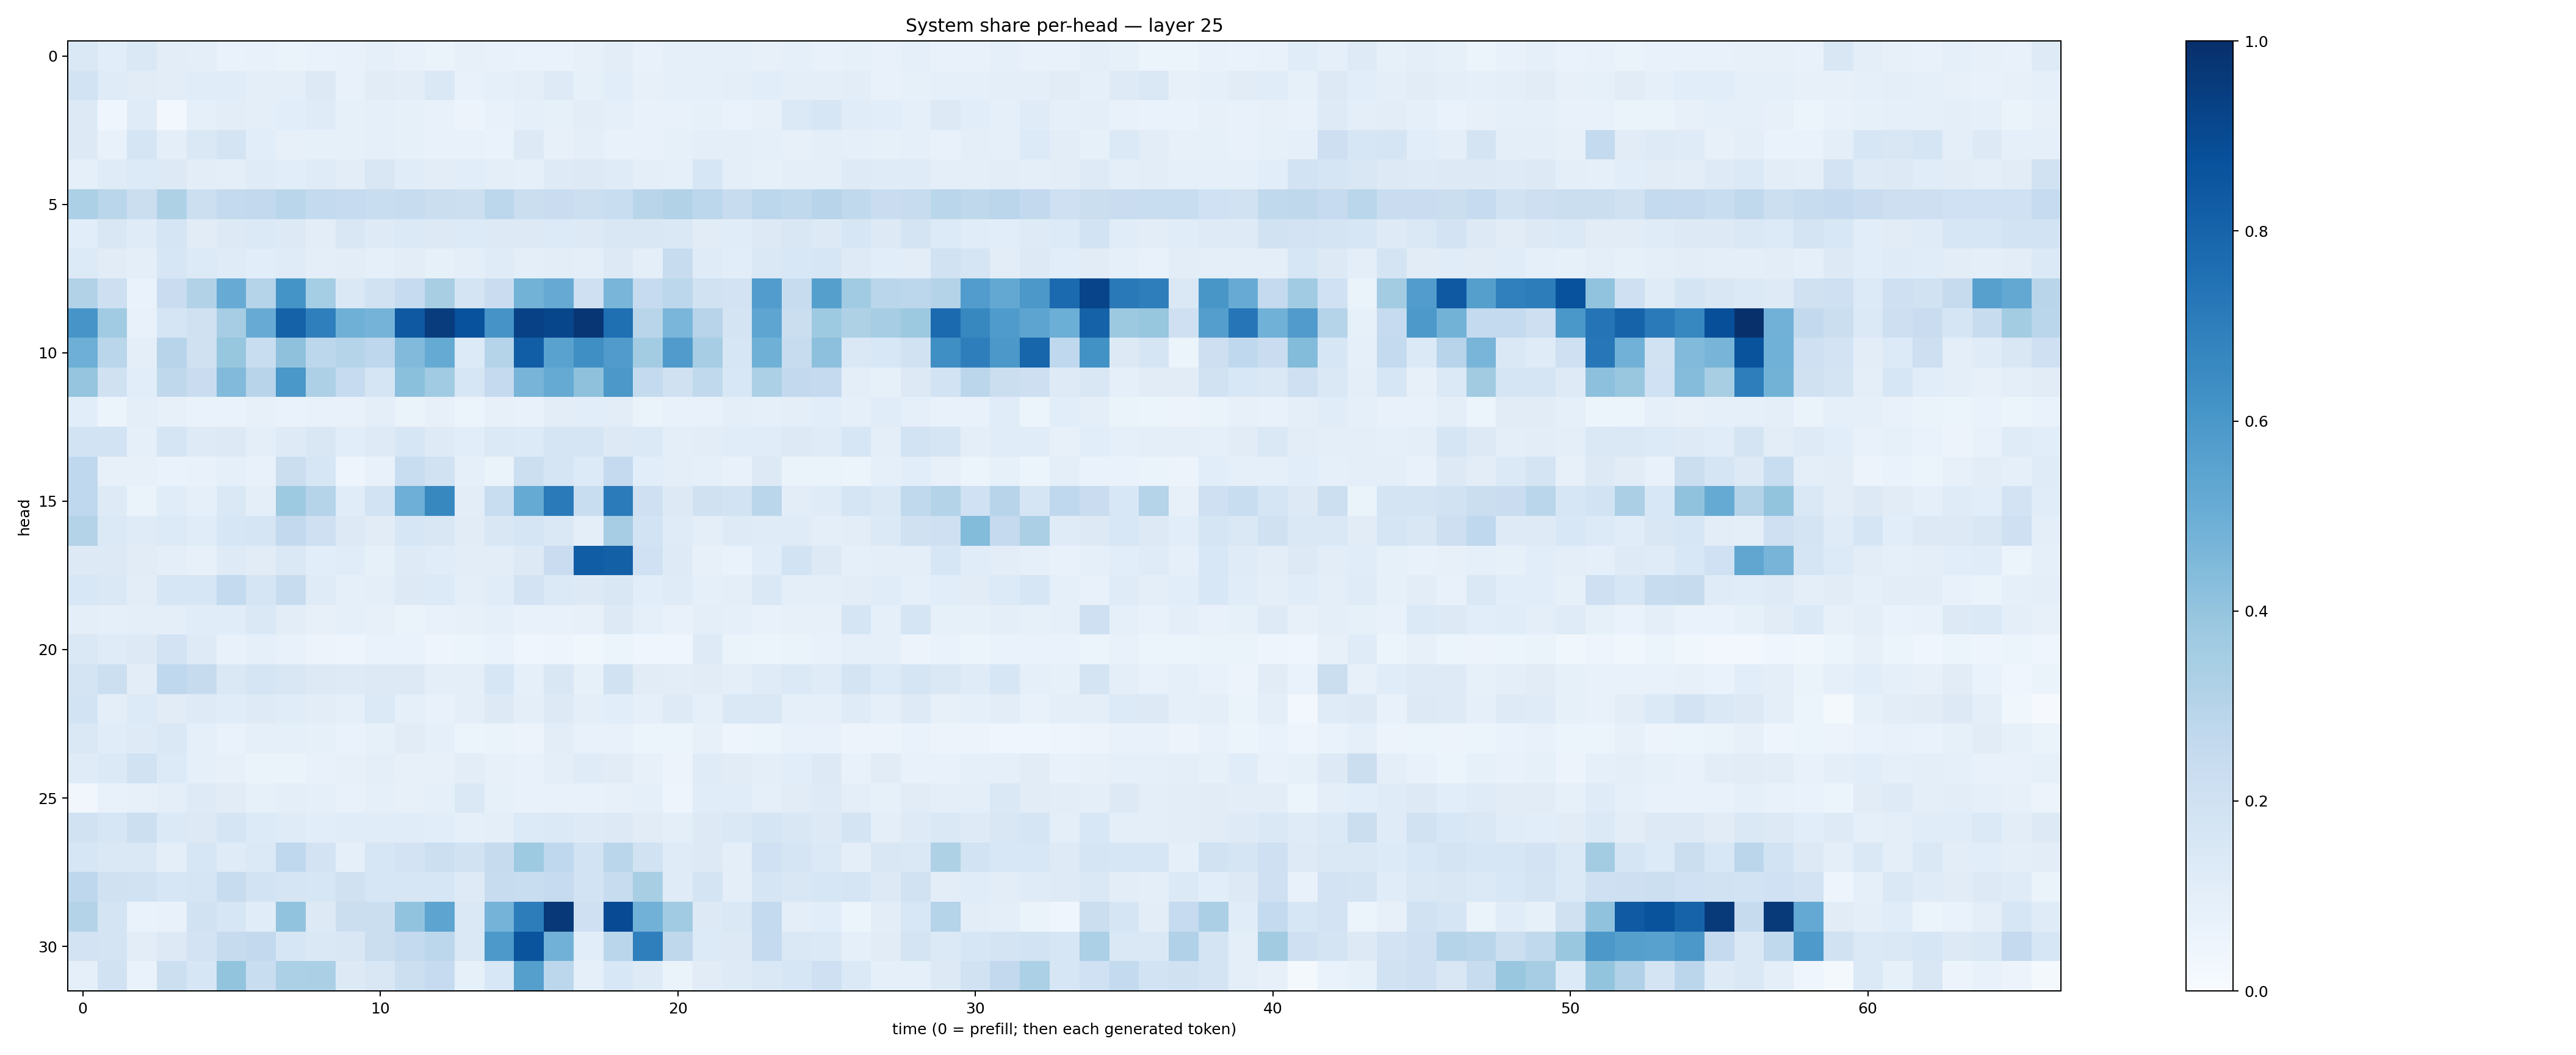

The table this chart was drawn from, first rows:
0.14337286, 0.10731883, 0.14328341, 0.10181792, 0.0946895, 0.067520656, 0.07716201, 0.065088436, 0.069551125, 0.07328808, 0.08946029, 0.07322346, 0.06292042, 0.07932265, 0.072348684, 0.06970853, 0.06953735, 0.078243755, 0.10531255, 0.07515395, 0.089706354, 0.08661009, 0.08635125, 0.07906109
0.187, 0.1195, 0.1103, 0.1044, 0.1167, 0.1137, 0.09457, 0.1007, 0.1317, 0.07332, 0.11, 0.1016, 0.1429, 0.07731, 0.09071, 0.101, 0.1247, 0.08479, 0.1092, 0.07985, 0.0894, 0.08642, 0.09903, 0.1061
0.13, 0.04292, 0.1173, 0.02829, 0.08772, 0.1028, 0.09495, 0.1092, 0.118, 0.08442, 0.08671, 0.08556, 0.07559, 0.05557, 0.073, 0.08651, 0.08356, 0.1023, 0.08881, 0.07047, 0.07044, 0.08337, 0.06785, 0.08078
0.1275, 0.07307, 0.1643, 0.09844, 0.1448, 0.1738, 0.1058, 0.07814, 0.08382, 0.08261, 0.09264, 0.0844, 0.07526, 0.07218, 0.06836, 0.1285, 0.07907, 0.09795, 0.07552, 0.07427, 0.08377, 0.09811, 0.09674, 0.09072
0.08786, 0.119, 0.1347, 0.1257, 0.1041, 0.09519, 0.1177, 0.1074, 0.1175, 0.1033, 0.151, 0.1153, 0.102, 0.1057, 0.09776, 0.0934, 0.1221, 0.1267, 0.1196, 0.0957, 0.09207, 0.1597, 0.09841, 0.08259
0.3317, 0.287, 0.2215, 0.3207, 0.2173, 0.2556, 0.2582, 0.2859, 0.2574, 0.2494, 0.2337, 0.2355, 0.2235, 0.2183, 0.28, 0.2254, 0.23, 0.2186, 0.2337, 0.2903, 0.3145, 0.2777, 0.2354, 0.2811
0.1072, 0.152, 0.1194, 0.1703, 0.1128, 0.129, 0.1405, 0.1307, 0.1038, 0.1511, 0.1247, 0.1394, 0.1297, 0.1334, 0.1262, 0.126, 0.133, 0.1308, 0.1485, 0.1523, 0.1469, 0.1118, 0.1144, 0.1307
0.1353, 0.1127, 0.09703, 0.16, 0.1336, 0.1201, 0.108, 0.1183, 0.09929, 0.1018, 0.09227, 0.1022, 0.08523, 0.1007, 0.1188, 0.0969, 0.1033, 0.1011, 0.1265, 0.09375, 0.242, 0.1187, 0.1075, 0.1438
0.3133, 0.213, 0.06718, 0.2278, 0.3157, 0.5084, 0.3025, 0.6156, 0.3527, 0.1462, 0.1944, 0.2468, 0.3401, 0.1787, 0.2281, 0.4767, 0.5151, 0.2081, 0.4651, 0.2489, 0.2786, 0.1941, 0.1812, 0.5745
0.6074, 0.3657, 0.07464, 0.1688, 0.1962, 0.35, 0.5112, 0.8066, 0.693, 0.4896, 0.4732, 0.8406, 0.9513, 0.8726, 0.6102, 0.9311, 0.9123, 0.9734, 0.7564, 0.2892, 0.4621, 0.2965, 0.1774, 0.5368
0.4959, 0.2867, 0.1003, 0.2946, 0.1985, 0.3937, 0.2305, 0.413, 0.2796, 0.3006, 0.2741, 0.4419, 0.5159, 0.1332, 0.3016, 0.823, 0.5527, 0.6341, 0.5813, 0.3587, 0.5811, 0.3491, 0.1636, 0.4911
0.3946, 0.1978, 0.1085, 0.2715, 0.2267, 0.4418, 0.2955, 0.5999, 0.3259, 0.2479, 0.1643, 0.4189, 0.3651, 0.1566, 0.2522, 0.4703, 0.5185, 0.4125, 0.5938, 0.2577, 0.1954, 0.2647, 0.1546, 0.332
0.1087, 0.06144, 0.0989, 0.07978, 0.06724, 0.06979, 0.07862, 0.06839, 0.07625, 0.07241, 0.09403, 0.06432, 0.08203, 0.06206, 0.07829, 0.07056, 0.1053, 0.1071, 0.1046, 0.06329, 0.07568, 0.07623, 0.09853, 0.09253
0.1873, 0.1845, 0.09241, 0.1661, 0.122, 0.1298, 0.09796, 0.1249, 0.1488, 0.1066, 0.1238, 0.1578, 0.1228, 0.1062, 0.1383, 0.1335, 0.1681, 0.1679, 0.1283, 0.14, 0.09979, 0.1023, 0.1167, 0.1134
0.2668, 0.07976, 0.07918, 0.06669, 0.0719, 0.09205, 0.07131, 0.2226, 0.1631, 0.04958, 0.07597, 0.2336, 0.1917, 0.08595, 0.0641, 0.2153, 0.1677, 0.1359, 0.2516, 0.1093, 0.09436, 0.09139, 0.07357, 0.1273
0.2693, 0.1234, 0.06416, 0.1139, 0.09319, 0.1465, 0.09865, 0.3744, 0.3046, 0.1137, 0.1842, 0.4926, 0.6634, 0.1052, 0.2338, 0.5176, 0.7136, 0.2337, 0.7089, 0.2085, 0.1318, 0.1975, 0.1836, 0.288
0.308, 0.1373, 0.1193, 0.1332, 0.1148, 0.1603, 0.1676, 0.259, 0.2078, 0.131, 0.1123, 0.1612, 0.1506, 0.11, 0.15, 0.1705, 0.1421, 0.0959, 0.3492, 0.1874, 0.1186, 0.09405, 0.1226, 0.119
0.1295, 0.1259, 0.1102, 0.1007, 0.08035, 0.1212, 0.1112, 0.141, 0.106, 0.1164, 0.0859, 0.1226, 0.1153, 0.1032, 0.1037, 0.1323, 0.2301, 0.8246, 0.8158, 0.2006, 0.122, 0.08047, 0.06797, 0.1169
0.1554, 0.1463, 0.1048, 0.162, 0.1565, 0.2563, 0.1649, 0.2393, 0.1185, 0.08773, 0.1004, 0.1257, 0.1349, 0.1006, 0.1133, 0.1812, 0.1378, 0.1289, 0.1486, 0.108, 0.1199, 0.09052, 0.09898, 0.1409
0.09395, 0.08741, 0.09582, 0.09572, 0.1141, 0.1137, 0.1459, 0.1028, 0.07875, 0.09058, 0.08159, 0.06351, 0.07315, 0.0803, 0.09132, 0.07211, 0.07302, 0.0819, 0.125, 0.0878, 0.07181, 0.09616, 0.092, 0.07507
0.1438, 0.1187, 0.1315, 0.1824, 0.124, 0.07658, 0.09136, 0.07613, 0.05684, 0.05005, 0.06768, 0.06897, 0.05046, 0.06229, 0.0694, 0.04383, 0.04752, 0.03893, 0.05397, 0.0463, 0.04296, 0.1226, 0.063, 0.05917
0.173, 0.2159, 0.1021, 0.2676, 0.2423, 0.1412, 0.1684, 0.1507, 0.1279, 0.1246, 0.1294, 0.1255, 0.09581, 0.1006, 0.1631, 0.09297, 0.1516, 0.08277, 0.1946, 0.1118, 0.1038, 0.1098, 0.097, 0.1181
0.1858, 0.09914, 0.1338, 0.1113, 0.1215, 0.1133, 0.1235, 0.1159, 0.103, 0.08893, 0.1393, 0.08725, 0.07098, 0.0944, 0.1268, 0.09603, 0.1316, 0.09975, 0.1074, 0.09299, 0.1216, 0.09356, 0.147, 0.1428
0.1454, 0.1153, 0.1222, 0.146, 0.0927, 0.06873, 0.08659, 0.09207, 0.08228, 0.06708, 0.08452, 0.111, 0.09264, 0.06129, 0.06291, 0.05812, 0.1017, 0.07572, 0.07347, 0.05928, 0.05355, 0.08013, 0.05043, 0.05254
0.1208, 0.1393, 0.1925, 0.1349, 0.08878, 0.07861, 0.06466, 0.06626, 0.07106, 0.08018, 0.09569, 0.08096, 0.07912, 0.1028, 0.08148, 0.07247, 0.09867, 0.1209, 0.113, 0.08014, 0.05828, 0.1193, 0.1101, 0.09759
0.0327, 0.07461, 0.08183, 0.1015, 0.1235, 0.1127, 0.08417, 0.09766, 0.09355, 0.07169, 0.08681, 0.08063, 0.08851, 0.1465, 0.08388, 0.07551, 0.07249, 0.07484, 0.08098, 0.09137, 0.04768, 0.1162, 0.1149, 0.08654
0.1906, 0.1577, 0.2185, 0.138, 0.1258, 0.1698, 0.1346, 0.1205, 0.1083, 0.1134, 0.1147, 0.1137, 0.1062, 0.08951, 0.1011, 0.1345, 0.1401, 0.124, 0.1298, 0.1131, 0.1009, 0.1255, 0.1438, 0.166
0.1566, 0.143, 0.1444, 0.0978, 0.16, 0.1183, 0.1388, 0.2686, 0.1834, 0.09268, 0.1593, 0.1816, 0.2154, 0.1952, 0.2452, 0.3744, 0.267, 0.1842, 0.2852, 0.1895, 0.1173, 0.125, 0.09723, 0.2016
0.2748, 0.1987, 0.195, 0.1598, 0.1668, 0.2408, 0.1856, 0.1676, 0.157, 0.196, 0.1602, 0.1605, 0.1631, 0.1218, 0.2379, 0.2316, 0.2461, 0.1875, 0.2398, 0.3408, 0.1179, 0.1737, 0.09597, 0.1714
0.3048, 0.1758, 0.06823, 0.07104, 0.1943, 0.1613, 0.1156, 0.4043, 0.1253, 0.2194, 0.2255, 0.4051, 0.5409, 0.1479, 0.4758, 0.6998, 0.9677, 0.2104, 0.8913, 0.4842, 0.3642, 0.1265, 0.1463, 0.2546
0.1824, 0.1737, 0.1046, 0.1261, 0.1832, 0.2442, 0.2585, 0.1568, 0.145, 0.1485, 0.2201, 0.2556, 0.2784, 0.1457, 0.5911, 0.8623, 0.4838, 0.1085, 0.2871, 0.695, 0.2714, 0.135, 0.1268, 0.2504
0.09209, 0.1887, 0.06832, 0.2187, 0.1623, 0.402, 0.2329, 0.329, 0.3338, 0.1272, 0.151, 0.2185, 0.2487, 0.08337, 0.1543, 0.5641, 0.28, 0.09097, 0.156, 0.1231, 0.06369, 0.1109, 0.1214, 0.146
